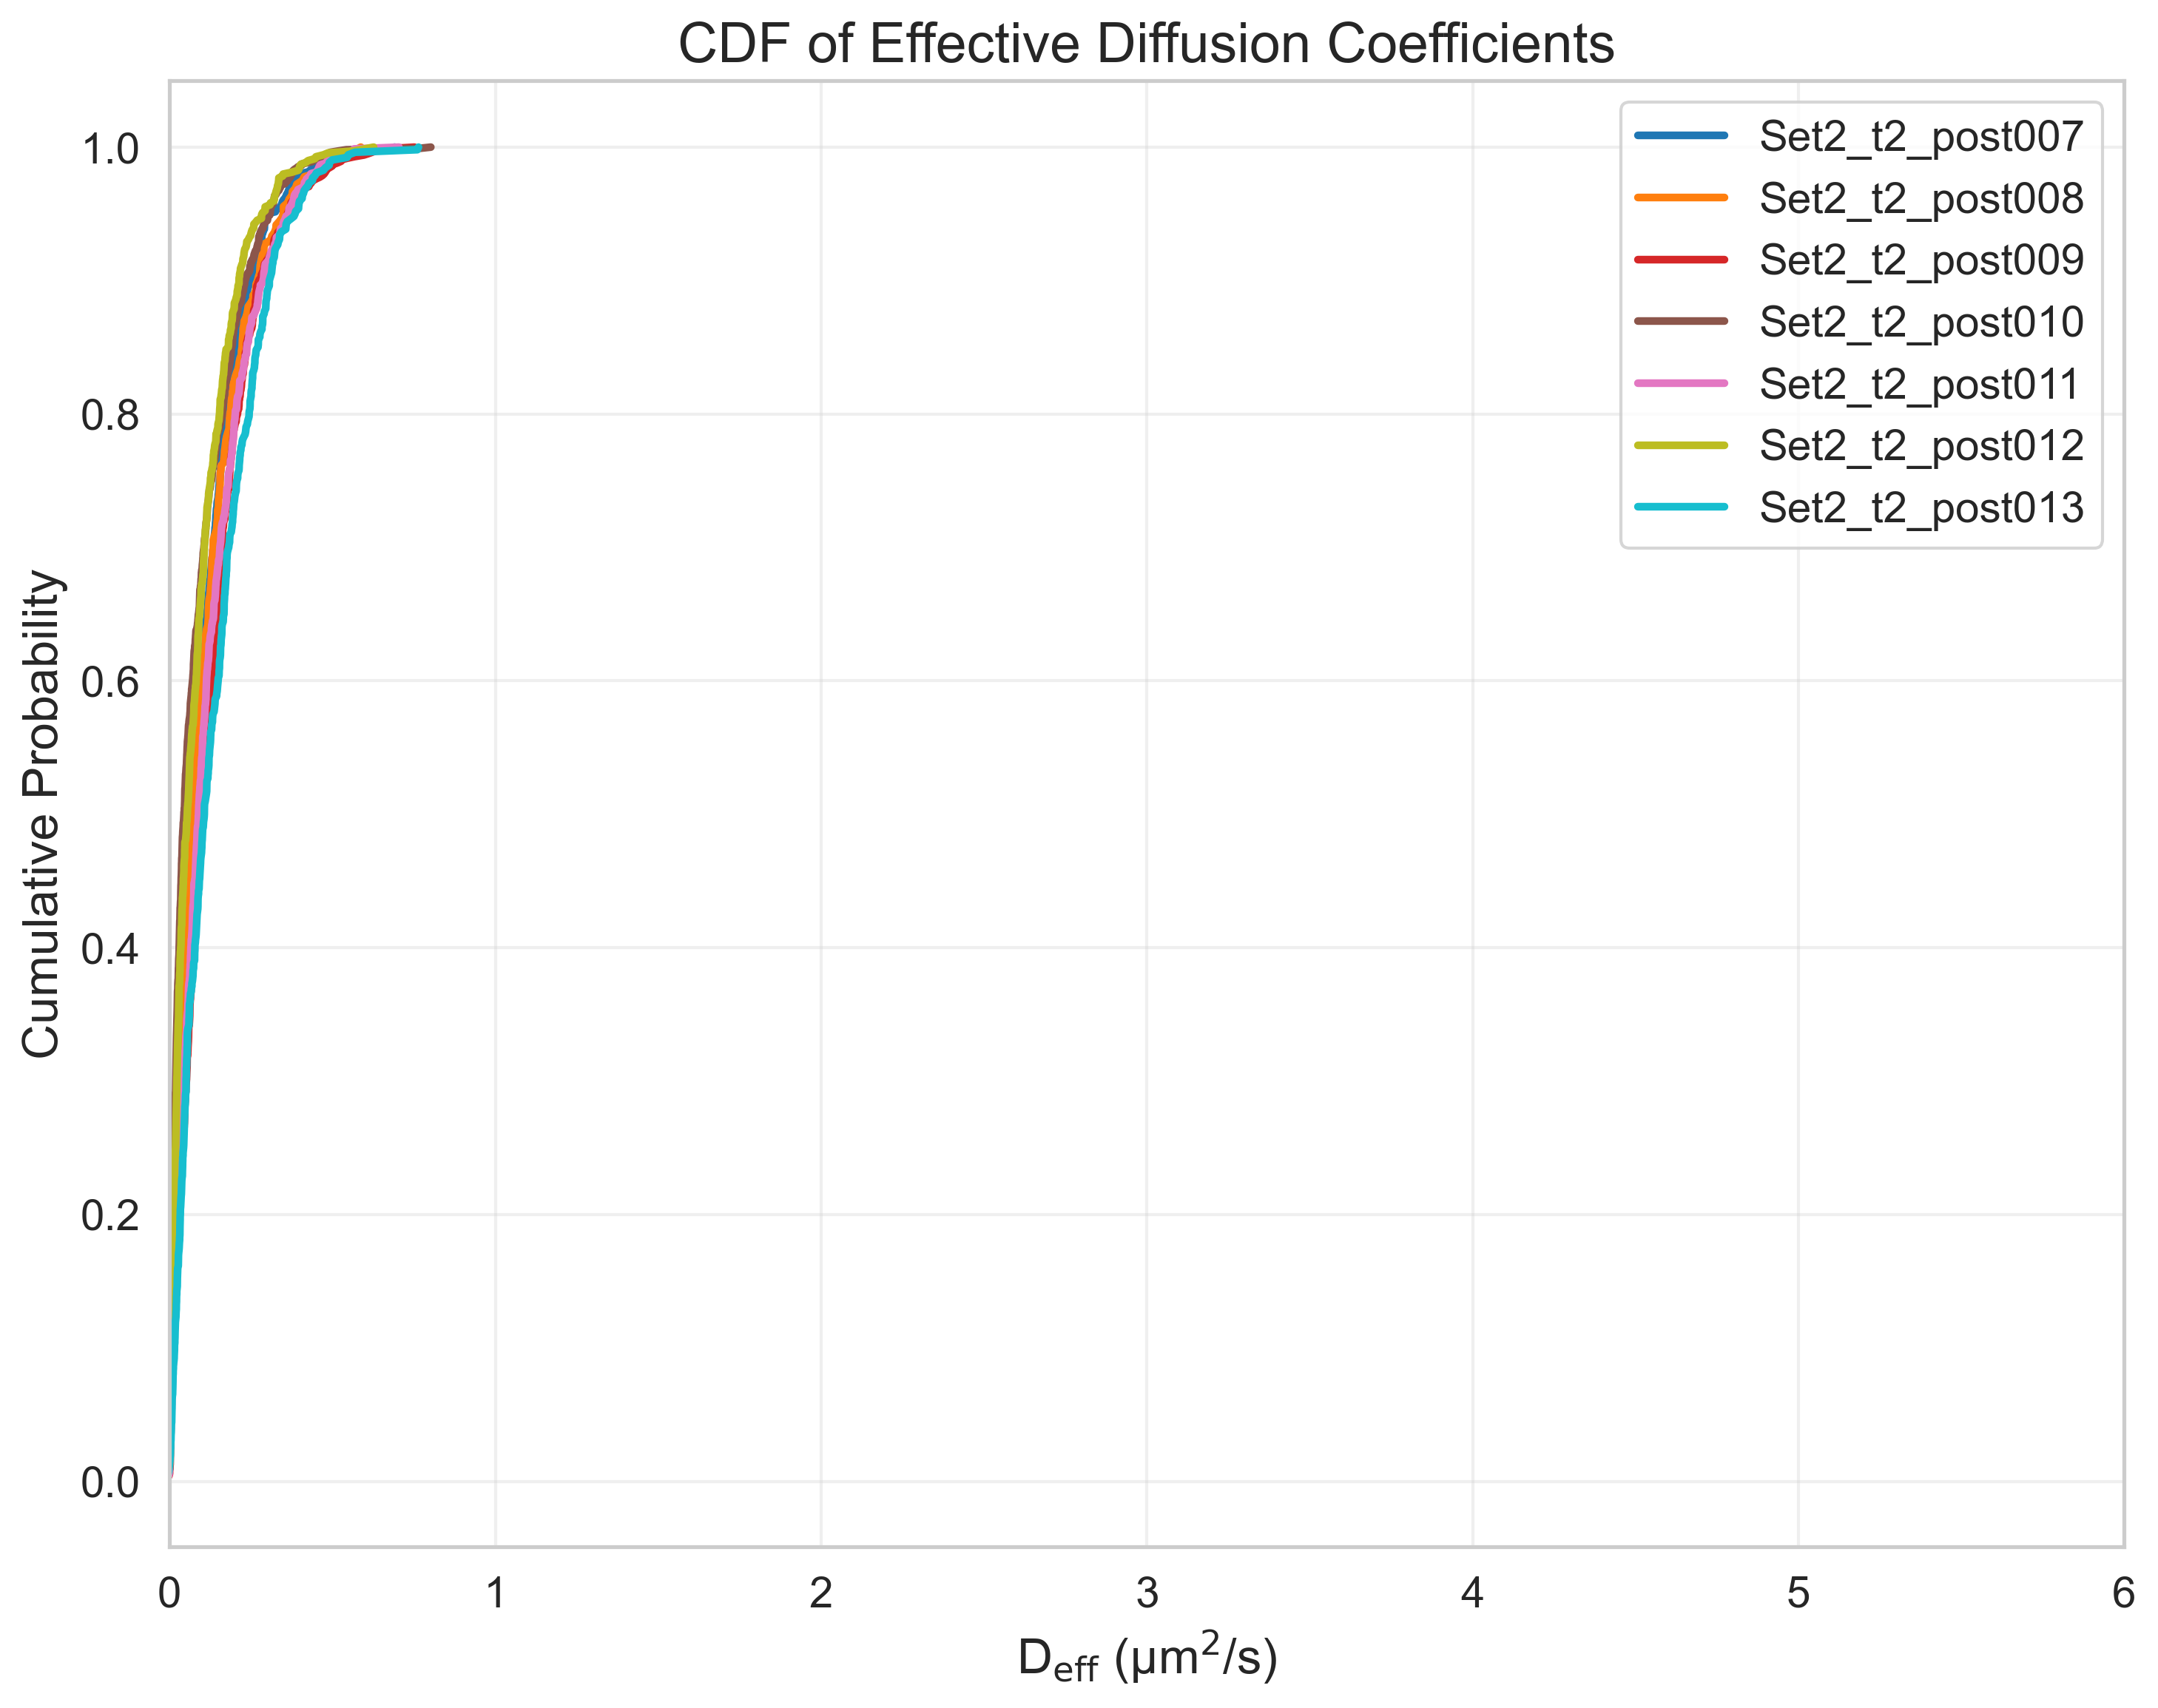

Source data for this figure (header and first rows):
FileName, DiffusionCoefficient, CumulativeProbability
tracked_Traj_Set2_t2_post007.nd2_crop, -0.02288, 0.001309
tracked_Traj_Set2_t2_post007.nd2_crop, -0.005709, 0.002618
tracked_Traj_Set2_t2_post007.nd2_crop, -0.005232, 0.003927
tracked_Traj_Set2_t2_post007.nd2_crop, -0.002824, 0.005236
tracked_Traj_Set2_t2_post007.nd2_crop, -0.00189, 0.006545
tracked_Traj_Set2_t2_post007.nd2_crop, -0.001499, 0.007853
tracked_Traj_Set2_t2_post007.nd2_crop, -0.000255, 0.009162
tracked_Traj_Set2_t2_post007.nd2_crop, -0.0001815, 0.01047
tracked_Traj_Set2_t2_post007.nd2_crop, -5.3016890467213585e-05, 0.01178
tracked_Traj_Set2_t2_post007.nd2_crop, -1.7554652228354233e-05, 0.01309
tracked_Traj_Set2_t2_post007.nd2_crop, 0.0001808, 0.0144
tracked_Traj_Set2_t2_post007.nd2_crop, 0.0006389, 0.01571
tracked_Traj_Set2_t2_post007.nd2_crop, 0.0006493, 0.01702
tracked_Traj_Set2_t2_post007.nd2_crop, 0.0007934, 0.01832
tracked_Traj_Set2_t2_post007.nd2_crop, 0.0008089, 0.01963
tracked_Traj_Set2_t2_post007.nd2_crop, 0.0008968, 0.02094
tracked_Traj_Set2_t2_post007.nd2_crop, 0.0009089, 0.02225
tracked_Traj_Set2_t2_post007.nd2_crop, 0.0009396, 0.02356
tracked_Traj_Set2_t2_post007.nd2_crop, 0.00098, 0.02487
tracked_Traj_Set2_t2_post007.nd2_crop, 0.00101, 0.02618
tracked_Traj_Set2_t2_post007.nd2_crop, 0.00126, 0.02749
tracked_Traj_Set2_t2_post007.nd2_crop, 0.001369, 0.0288
tracked_Traj_Set2_t2_post007.nd2_crop, 0.001459, 0.0301
tracked_Traj_Set2_t2_post007.nd2_crop, 0.001833, 0.03141
tracked_Traj_Set2_t2_post007.nd2_crop, 0.00204, 0.03272
tracked_Traj_Set2_t2_post007.nd2_crop, 0.002217, 0.03403
tracked_Traj_Set2_t2_post007.nd2_crop, 0.003082, 0.03534
tracked_Traj_Set2_t2_post007.nd2_crop, 0.003576, 0.03665
tracked_Traj_Set2_t2_post007.nd2_crop, 0.003672, 0.03796
tracked_Traj_Set2_t2_post007.nd2_crop, 0.004038, 0.03927
tracked_Traj_Set2_t2_post007.nd2_crop, 0.004086, 0.04058
tracked_Traj_Set2_t2_post007.nd2_crop, 0.004167, 0.04188
tracked_Traj_Set2_t2_post007.nd2_crop, 0.004172, 0.04319
tracked_Traj_Set2_t2_post007.nd2_crop, 0.004591, 0.0445
tracked_Traj_Set2_t2_post007.nd2_crop, 0.004847, 0.04581
tracked_Traj_Set2_t2_post007.nd2_crop, 0.00525, 0.04712
tracked_Traj_Set2_t2_post007.nd2_crop, 0.005305, 0.04843
tracked_Traj_Set2_t2_post007.nd2_crop, 0.005425, 0.04974
tracked_Traj_Set2_t2_post007.nd2_crop, 0.005426, 0.05105
tracked_Traj_Set2_t2_post007.nd2_crop, 0.005785, 0.05236
tracked_Traj_Set2_t2_post007.nd2_crop, 0.006056, 0.05366
tracked_Traj_Set2_t2_post007.nd2_crop, 0.00635, 0.05497
tracked_Traj_Set2_t2_post007.nd2_crop, 0.006383, 0.05628
tracked_Traj_Set2_t2_post007.nd2_crop, 0.006703, 0.05759
tracked_Traj_Set2_t2_post007.nd2_crop, 0.006723, 0.0589
tracked_Traj_Set2_t2_post007.nd2_crop, 0.006754, 0.06021
tracked_Traj_Set2_t2_post007.nd2_crop, 0.006957, 0.06152
tracked_Traj_Set2_t2_post007.nd2_crop, 0.007414, 0.06283
tracked_Traj_Set2_t2_post007.nd2_crop, 0.007646, 0.06414
tracked_Traj_Set2_t2_post007.nd2_crop, 0.007728, 0.06545
tracked_Traj_Set2_t2_post007.nd2_crop, 0.007867, 0.06675
tracked_Traj_Set2_t2_post007.nd2_crop, 0.008087, 0.06806
tracked_Traj_Set2_t2_post007.nd2_crop, 0.008271, 0.06937
tracked_Traj_Set2_t2_post007.nd2_crop, 0.008465, 0.07068
tracked_Traj_Set2_t2_post007.nd2_crop, 0.008743, 0.07199
tracked_Traj_Set2_t2_post007.nd2_crop, 0.008784, 0.0733
tracked_Traj_Set2_t2_post007.nd2_crop, 0.00882, 0.07461
tracked_Traj_Set2_t2_post007.nd2_crop, 0.008868, 0.07592
tracked_Traj_Set2_t2_post007.nd2_crop, 0.009033, 0.07723
tracked_Traj_Set2_t2_post007.nd2_crop, 0.009103, 0.07853
... 4,896 more rows
